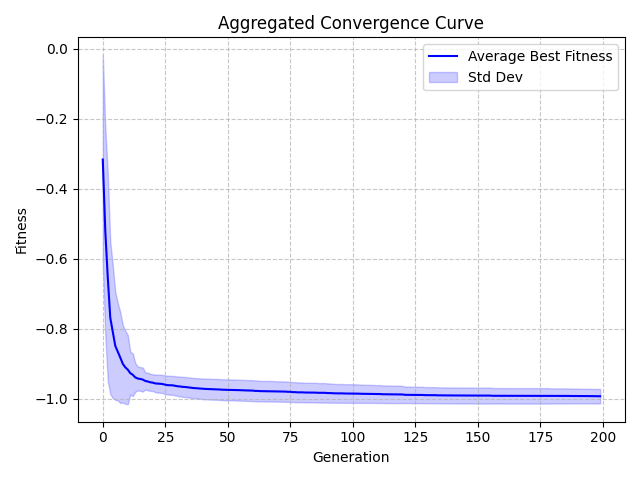

Values plotted in this chart, from the file beside it:
Generation, Value, StdDev
0, -0.3165, 0.2988
1, -0.5197, 0.2977
2, -0.6531, 0.2961
3, -0.7681, 0.2178
4, -0.808, 0.1899
5, -0.8484, 0.1539
6, -0.8651, 0.1393
7, -0.8818, 0.1298
8, -0.8995, 0.1109
9, -0.9097, 0.1041
10, -0.9162, 0.09884
11, -0.9263, 0.06117
12, -0.9309, 0.06079
13, -0.9384, 0.04092
14, -0.9417, 0.03397
15, -0.9429, 0.03384
16, -0.9446, 0.03425
17, -0.9486, 0.02453
18, -0.9501, 0.02531
19, -0.9525, 0.02436
20, -0.9535, 0.02385
21, -0.9556, 0.02507
22, -0.9562, 0.02569
23, -0.9565, 0.02563
24, -0.9576, 0.02592
25, -0.9593, 0.02648
26, -0.9606, 0.02686
27, -0.9609, 0.02686
28, -0.9611, 0.02707
29, -0.9624, 0.02732
30, -0.9638, 0.02796
31, -0.9644, 0.02829
32, -0.9655, 0.02848
33, -0.9658, 0.02867
34, -0.9667, 0.02861
35, -0.968, 0.02875
36, -0.9686, 0.02884
37, -0.9692, 0.02889
38, -0.9696, 0.02905
39, -0.9705, 0.0291
40, -0.9711, 0.02951
41, -0.9713, 0.02965
42, -0.9717, 0.02971
43, -0.9719, 0.0298
44, -0.9723, 0.02959
45, -0.9725, 0.0297
46, -0.9726, 0.0298
47, -0.9731, 0.02973
48, -0.9736, 0.02976
49, -0.9738, 0.02988
50, -0.9739, 0.02994
51, -0.974, 0.02985
52, -0.9743, 0.02986
53, -0.9744, 0.02986
54, -0.9748, 0.02982
55, -0.9749, 0.02986
56, -0.9754, 0.02978
57, -0.9755, 0.02987
58, -0.9758, 0.02984
59, -0.9761, 0.02992
... 140 more rows
